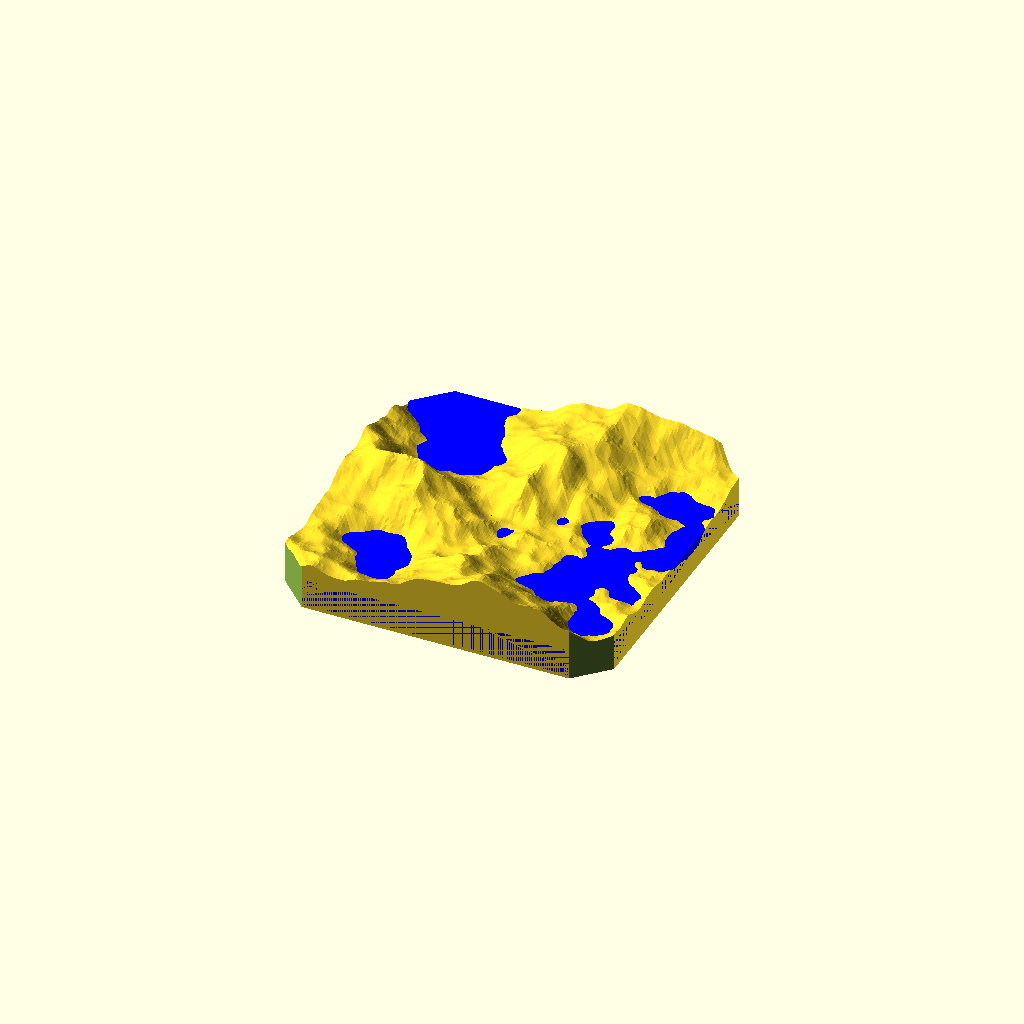
Cell 1: the model at its default parameters.
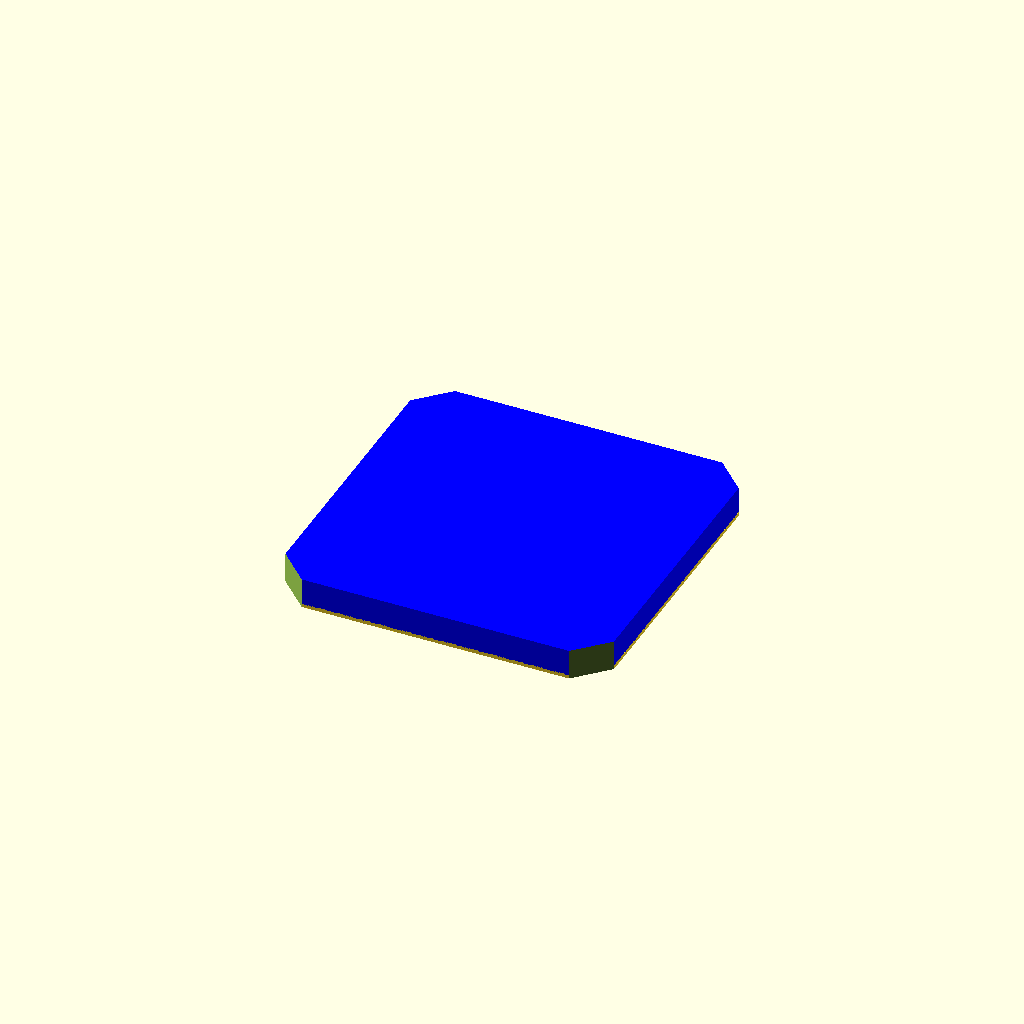
Cell 2 — maxlevels set to 0, the other parameters unchanged.
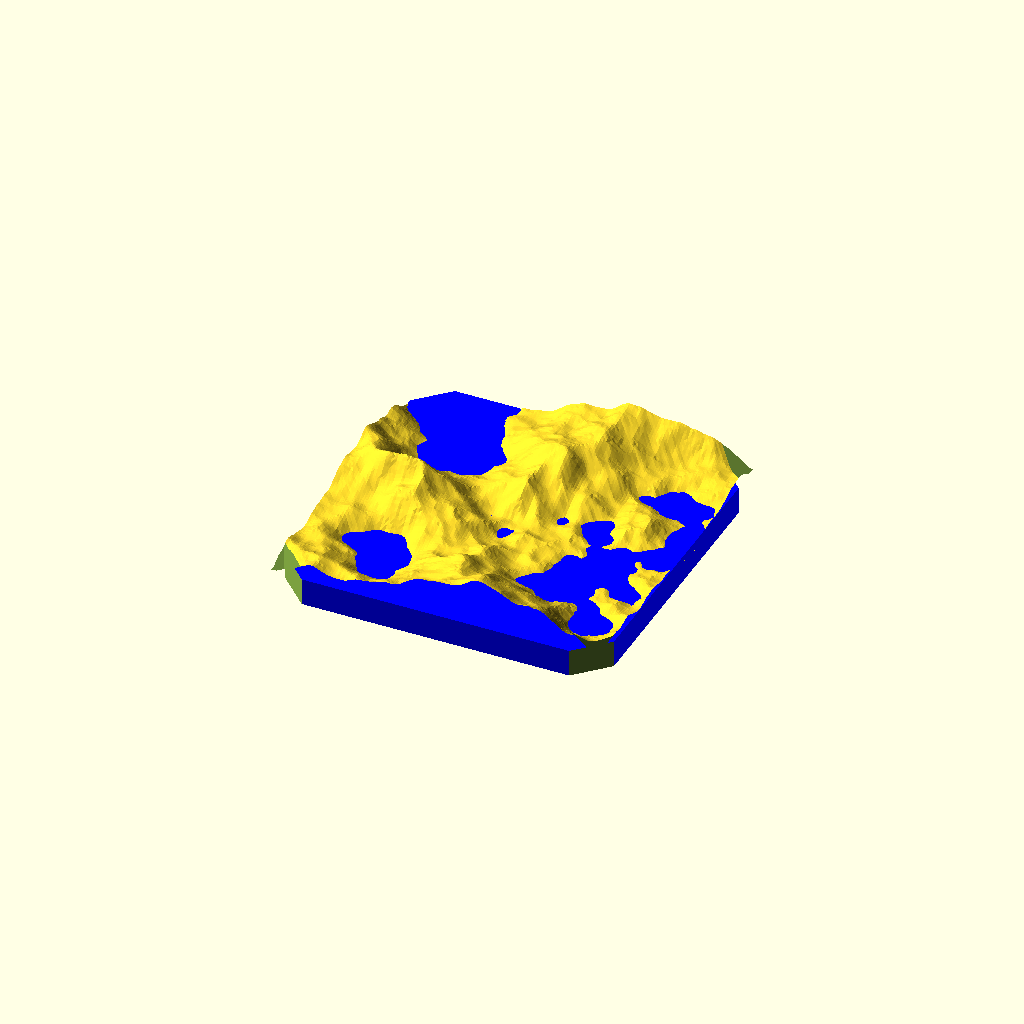
Cell 3: the same model with boxed = false.
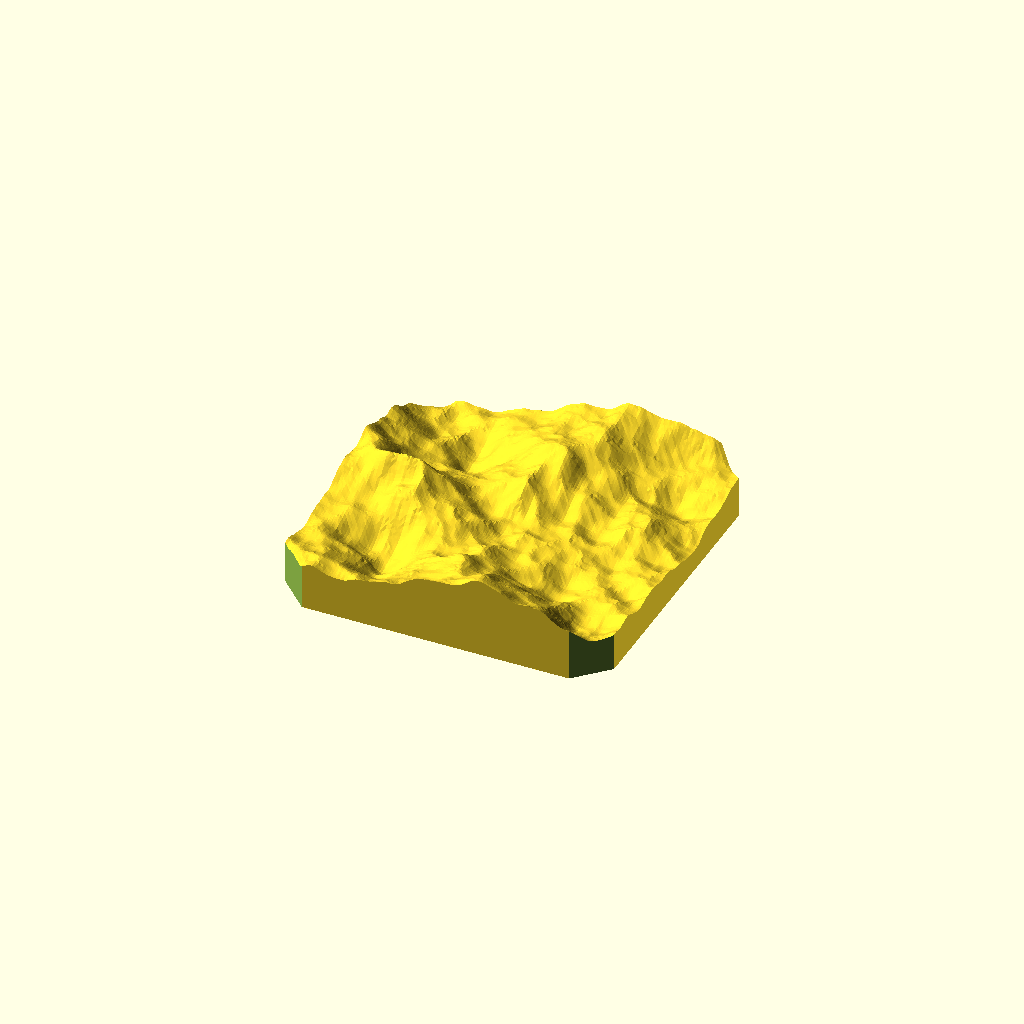
Cell 4: the same model with show = "terrain".
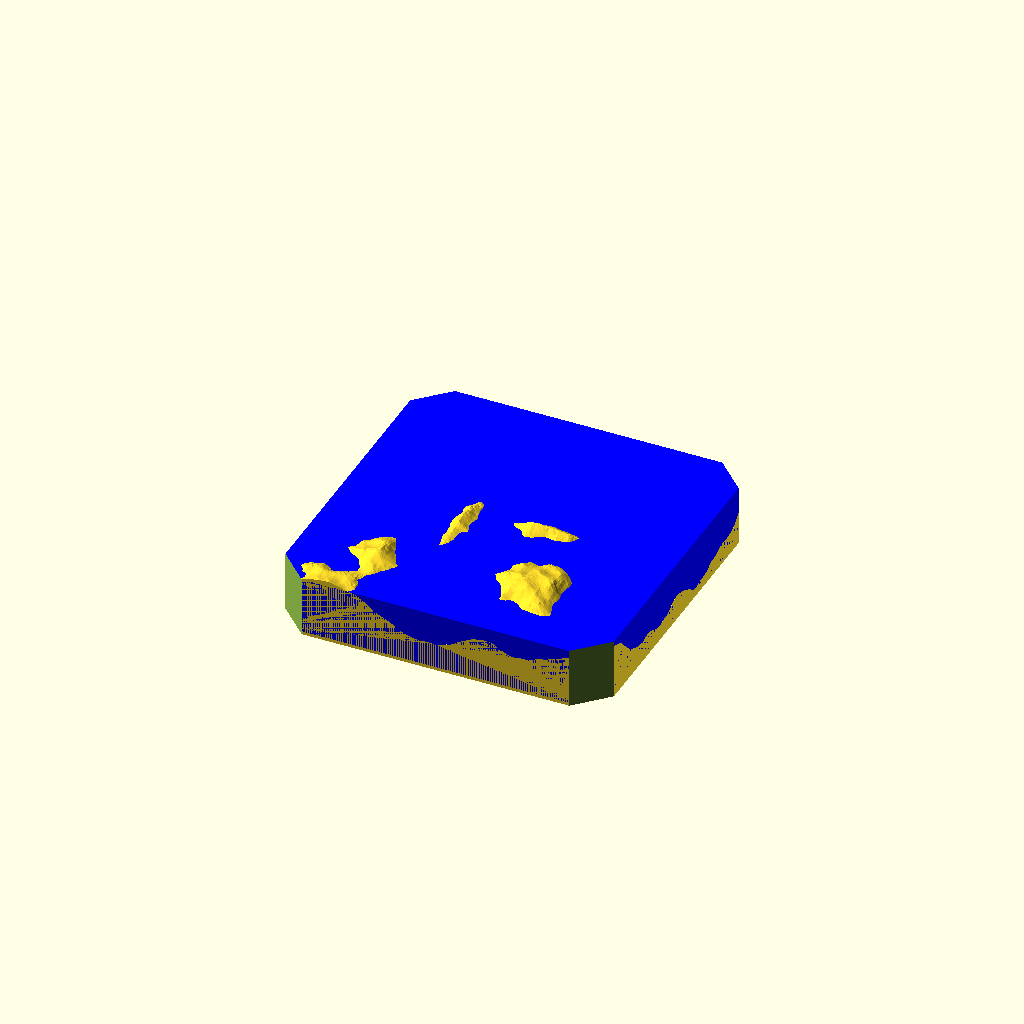
Cell 5: seed = -2600 (everything else at default).
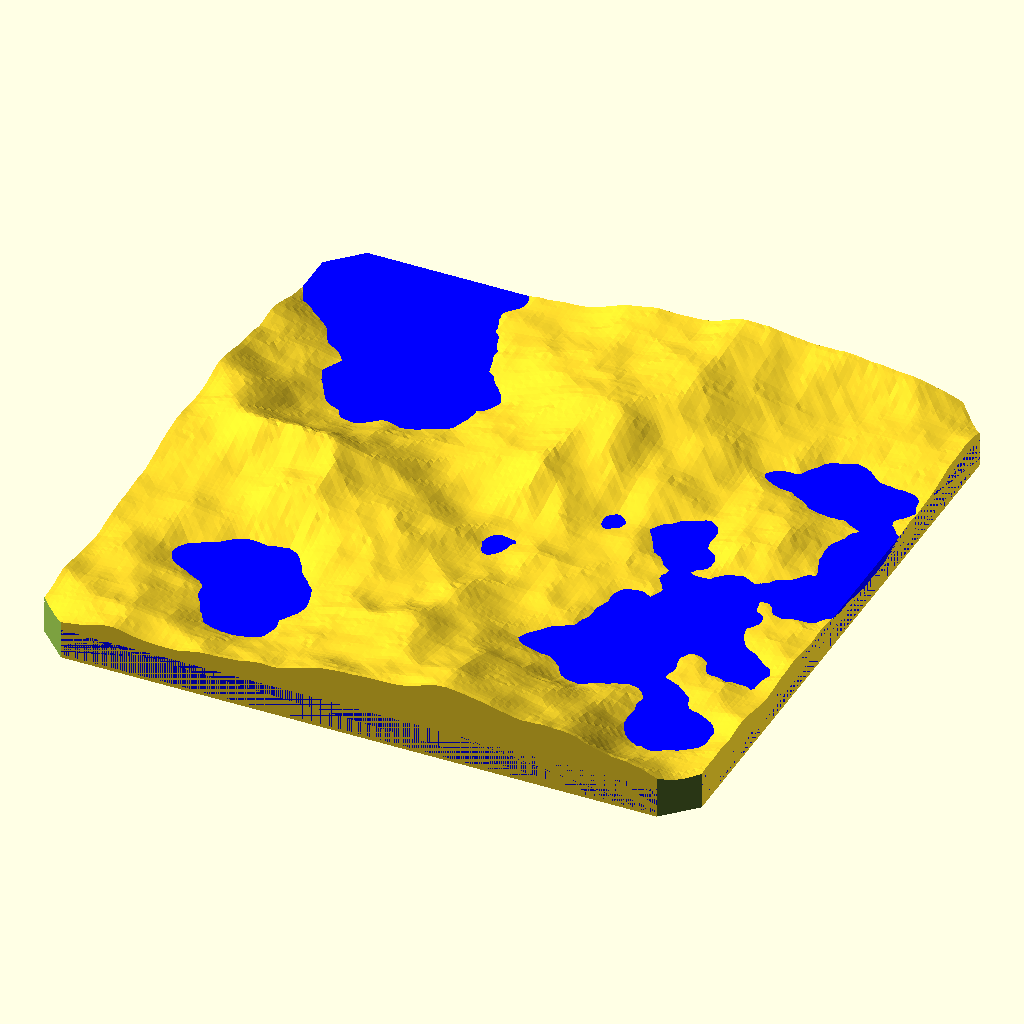
Cell 6 — sidelen set to 200, the other parameters unchanged.
All cells are drawn from one camera (rotation 55°, 0°, 25°, orthographic, colour scheme Cornfield), so only the parameter changes between them.
OpenSCAD source file 230614-openSCAD-stuff/Procedural_weathered_fractal_terrain_in_OpenSCAD_4866655/files/terrain.scad:
/*
Procedural weathered fractal terrain
by Alex Matulich, May 2021
On Thingiverse: https://www.thingiverse.com/thing:4866655

Generate a fractal landscape with an optional weathering erosion algorithm.

See my blog article describing the erosion algorithm here:
https://www.nablu.com/2021/05/simulating-erosion.html

At the moment, this script makes a square paperweight with a landscape intersected by a sea. It is intended, eventually, to be the basis for a model of a planet with continents and oceans.

There are several parameters that can be cusomized, explained in the comments by each parameter below.

The fractal terrain generator tends to produce mountain ridges and valleys aligned north-south or east-west. That's just a natural artifact of the algorithm. The ridges can change orientation slightly with more erosion.
*/

// ========== customizable parameters ==========

// maximum subdivision levels (max 8)
maxlevels = 7; //[0:8]
// Number of facets generated is 2 * (2^maxlevels + 1)^2.
// Therefore, 8 subdivisions generates over 130,000 facets, 9 would be over half a million facets, 10 would be over 2 million facets. DO NOT EXCEED 8. Eight is enough!!

// random number seed
seed = -1300;
// The landscape generated results from a combination of maxlevels and seed. That is, using a different value of maxlevels with the same seed generates a different landscape.
// Interesting seeds with maxlevel=7: 2, -1000, 8000000
// Interesting seeds with maxlevel=8: 2021

// length of a side in mm (default is 100)
sidelen = 100;

// z height magnification (default is 30)
zscale = 35;

// raise or lower entire landscape by this amount (typically 0)
zoffset = 0;

// number of weathering passes to erode the landscape
erosionpasses = 3;
// This is a slow process for high subdivision levels. The console window displays a count of the weathering passes being done.

// sea level (can disable the sea in the 'show' parameter next)
sealevel = -0.5;
// The landscape+sea object has a varying height above and below z=0, and it is positioned with the z=0 value centered at [0,0,zoffset] on the axes. Changing sealevel does not change the position of the object in 3D space, it just changes the position of the sea relative to the origin.

// render a box base for the terrain
boxed = true;
// If true, the terrain is rendered with a box base extending 1mm below the lowest point of the terrain. If false, only the landscape surface is rendered.

// what to render
show = "both"; //[terrain,sea,both]
// "terrain" renders the terrain only (boxed or not)
// "sea" renders the sea only with terrain subtracted from it. This is useful only if you want to print the sea profile on the sides of the box with a multi-color printer.
// "both" shows a union of the landscape and sea together.
// The easier way to make a different color sea is just to print the combined model, setting the slicer to change to a new filament after the top sea level layer is printed.

// bevel off mm from the corners (applies only if boxed==true)
cornerbevel = 6;

// corner elevations; suggested range -1 to +1
cornerelev = [[0, 0], [-0.25, 0]];
// This is the starting cell for the fractal landscape generation. Regardless of the number of subdivisions, the corners of the landscape always have the values specified here.

// ========== end of customizable parameters ==========

module dummy(){}    // force customizer to stop here if it's active

// first, generate a field of random elevation offsets at each coordinate
randfield = scaled2drands(seed, cornerelev, maxlevels);

// now make the landscape
landscape = make_landscape(cornerelev, maxlevels, randfield);

// erode the landscape (happens if erosionpasses > 0)
plotfield = grayerode(landscape, passes=erosionpasses);

// render the landscape, sea, or both (normally "both" is most useful)

if (show == "terrain") {
    difference() {
        surfaceplot(plotfield, xlen=sidelen, ylen=sidelen, zoffset=zoffset, zscale=zscale, box=boxed);
        if (boxed && cornerbevel > 0)
            cornerbevels(cornerbevel, sidelen, sidelen, 4*zscale, -2*zscale-zoffset);
    }
} else if (show == "sea") { // makes sense only if boxed==true
    difference() {
        seabox(plotfield, sealevel, sidelen, zoffset, zscale, cornerbevel);
    surfaceplot(plotfield, xlen=sidelen, ylen=sidelen, zoffset=zoffset, zscale=zscale, box=true);
    }
} else // both land and sea together
    renderlandscape(plotfield, sealevel, sidelen, zoffset, zscale, boxed, cornerbevel);

// ========== rendering modules ==========

// landscape + sea

module renderlandscape(elevations, sealevel=0, sidelen=100, zoffset=0, zscale=30, box=false, bevel=0) {
    difference() {
        union() {
            surfaceplot(elevations, sidelen, sidelen, zoffset, zscale, box);
            seabox(elevations, sealevel, sidelen, zoffset, zscale, 0);
        }
        if (bevel > 0)
            cornerbevels(bevel, sidelen, sidelen, 4*zscale, -2*zscale-zoffset);
    }
}

// sea only

module seabox(elevations, sealevel=0, sidelen=100, zoffset=0, zscale=30, bevel=0) {
    zmin = min2d(elevations);
    zmax = max2d(elevations);
    zpmin = zmin*zscale+zoffset;
    ht = (sealevel-zmin*zscale)+0.01;
    if (ht>0)
        translate([0,0,zpmin+0.5*ht]) difference() {
            color("blue") cube([sidelen-0.01, sidelen-0.01, ht], true);
            if (bevel > 0) cornerbevels(bevel, sidelen, sidelen, (zmax-zmin)*zscale, zmin*zscale);
        }
}

// corner bevels

module cornerbevels(bevel, xsidelen, ysidelen, zht, zmin) {
    sq2 = sqrt(2);
    xs = xsidelen/2;
    ys = ysidelen/2;
    zm = zmin-2;
    bev = [ [-1,-1], [-1,sq2*(bevel+2)-1], [sq2*(bevel+2)-1,-1] ];
    union() {
        translate([-xs, -ys, zmin]) linear_extrude(zht+4) polygon(points=bev);
        translate([-xs, ys, zmin]) rotate([0,0,-90]) linear_extrude(zht+4) polygon(points=bev);
        translate([xs, ys, zmin]) rotate([0,0,180]) linear_extrude(zht+4) polygon(points=bev);
        translate([xs, -ys, zmin]) rotate([0,0,90]) linear_extrude(zht+4) polygon(points=bev);
    }
}

// general purpose module for plotting an 2D array of elevation values

module surfaceplot(elevations, xlen=100, ylen=100, zoffset=0, zscale=30, box=false) {
    echo("Generating 3D plot");
    xrange = [-xlen/2, xlen/2];
    yrange = [-ylen/2, ylen/2];
    irange = len(elevations[0]);
    xrangestep = (xrange[1]-xrange[0]) / (irange-1);
    yrangestep = (yrange[1]-yrange[0]) / (irange-1);
    zmin = min2d(elevations)*zscale+zoffset-1;
    zboff = max(0, zoffset);
    field3d = [
        for(y=[0:irange-1])
            for(x=[0:irange-1]) [x*xrangestep+xrange[0], y*yrangestep+yrange[0], elevations[y][x]*zscale+zoffset],
        if (box) [xrange[0], yrange[0], zmin-zboff],
        if (box) [xrange[0], yrange[1], zmin-zboff],
        if (box) [xrange[1], yrange[0], zmin-zboff],
        if (box) [xrange[1], yrange[1], zmin-zboff]
    ];
    npts = irange*irange;
    faces = [
        for(y=[0:irange-2]) let(jy=irange*y)
            for (x=[0:irange-2])
                [jy+x, jy+irange+x, jy+irange+x+1, jy+x+1],
        if (box) [ npts, npts+1, for(y=[irange-1:-1:0]) irange*y ],
        if (box) [ npts+2, npts, for(x=[0:irange-1]) x ],
        if (box) [ npts+3, npts+2, for(y=[0:irange-1]) irange*y+irange-1 ],
        if (box) [ npts+1, npts+3, for(x=[0:irange-1]) npts-1-x ],
        if (box) [ npts, npts+2, npts+3, npts+1 ]
    ];
    polyhedron(field3d, faces, convexity=10);
}

// ========== functions ==========

function make_landscape(field, levels, randfield, lv=0) =
    let(q = echo("Fractal landscape subdivision level", lv, "of", levels) 1)
    lv >= levels ? field : let(newfield = subdivide_field(field, randfield)) make_landscape(newfield, levels, randfield, lv+1);

function subdivide_field(a, randfield) = let(
    r0len = len(a[0]), r1len = 2*r0len-1, randrowlen = len(randfield[0]),
    skip = (randrowlen-1) / (r1len-1)
    ) [
    for (i=[0:r1len-1]) let(ri = floor(i/2), odd = (i/2 - ri > 0.01))
        odd ?
        subdivide_oddrow(a[ri], a[ri+1], randfield[i*skip])
        : subdivide_evenrow(a[ri], randfield[i*skip])
    ];

function subdivide_evenrow(row, randrownums) = let(
    r0len = len(row), r1len = 2*r0len-1, randrowlen = len(randrownums),
    skip = (randrowlen-1) / (r1len-1)
    ) [
    for(i=[0:r1len-2]) let(ri = floor(i/2), odd = (i/2 - ri > 0.01))
        odd ? 0.5*(row[ri]+row[ri+1]) + randrownums[i*skip] : row[ri],
        row[r0len-1]
];

function subdivide_oddrow(lastrow, nextrow, randrownums) = let(
    r0len = len(lastrow), r1len = 2*r0len-1, randrowlen = len(randrownums),
    skip = (randrowlen-1) / (r1len-1)
    ) [
    for(i=[0:r1len-1]) let(ri = floor(i/2), odd = (i/2 - ri > 0.01))
        odd ?
        0.25*(lastrow[ri]+lastrow[ri+1]+nextrow[ri]+nextrow[ri+1]) + randrownums[i*skip]
        : 0.5*(lastrow[ri]+nextrow[ri]) + randrownums[i*skip]
];

// field of random numbers scaled according to coordinate

function scaled2drands(seed, cornervals, levels, leftedge=undef, rightedge=undef, topedge=undef, botedge=undef) = let(
        q = echo("Generating random number field") 1,
        imax = pow(2, levels),
        eleft = leftedge==undef ? randline(seed, levels, cornervals[0][0], cornervals[1][0]) : leftedge,
        eright = rightedge==undef ? randline(seed+7, levels, cornervals[0][1], cornervals[1][1]) : rightedge
    ) [
    topedge == undef ? randline(seed, levels, cornervals[0][0], cornervals[0][1]) : topedge,
    for (i=[1:imax-1])
        randline(seed+17*i, levels, eleft[i], eright[i], baselevel=numlevel(i,levels)),
    botedge == undef ? randline(seed, levels, cornervals[1][0], cornervals[1][1]) : botedge
    ];

// line of random numbers scaled according to index

function randline(seed, levels, firstval=undef, lastval=undef, baselevel=0, randrange=2) = let(
    n = pow(2, levels),
    nr = rands(-0.5*randrange,0.5*randrange, n+1, seed),
    endscl = pow(0.5, baselevel)
    ) [ firstval == undef ? endscl*nr[0] : firstval,
        for(i=[1:n-1]) let(ilev = max(baselevel, numlevel(i, levels)))
            pow(0.5,ilev) * nr[i],
        lastval == undef ? endscl*nr[n] : lastval
    ];
        
// subdivision level of a number given 'levels'

function numlevel(num, levels, testnum=0, step=0, lv=0) = let(
    range = pow(2,levels),
    newstep = step==0 ? 0.5*range : (((testnum < num && step < 0) || (testnum > num && step > 0)) ? -0.5*step : 0.5*step))
    (num == testnum || num == range || lv>=levels) ? lv : numlevel(num, levels, testnum+newstep, newstep, lv+1);

// minimum and maximum of a 2d array

function min2d(field) = let(
    rowmins = [ for(y=[0:len(field)-1]) min(field[y]) ]
    ) min(rowmins);

function max2d(field) = let(
    rowmaxes = [ for(y=[0:len(field)-1]) max(field[y]) ]
    ) max(rowmaxes);

// erosion algorithm:
// This is grayscale erosion (see https://en.wikipedia.org/wiki/Erosion_(morphology)#Grayscale_erosion for explanation) modified to use a circular kernel and variable height reduction depending on position of kernel center relative to kernel's elevation range.

function grayerode(field, passes, npass=1) = (passes == 0) ? field : let(
    invsq2 = 1.0/sqrt(2.0),
    ymax = len(field)-1,
    xmax = len(field[0])-1,
    erodedfield = echo("Erosion pass", npass, "of", passes)
    [
        for(y=[0:ymax]) let(dymin = max(0,y-1), dymax = min(ymax, y+1))
        [
            for(x=[0:xmax]) let(
                dxmin = max(0,x-1),
                dxmax = min(xmax, x+1),
                kernel = [
                    for(dy=[dymin:dymax]) [
                        for(dx=[dxmin:dxmax])
                            ((dx==dxmin || dx==dxmax) && (dy==dymin || dy==dymax))
                                // interpolate kernel corner onto circle
                                ? invsq2*(field[dy][dx]-field[y][x]) + field[y][x]
                                : field[dy][dx]
                    ]
                ],
                kmin = min2d(kernel),
                kmax = max2d(kernel),
                f = (field[y][x]-kmin) / (kmax-kmin) // erosion factor
            ) kmin + (1.0-f) * (field[y][x] - kmin)
        ]
    ]
    ) npass >= passes ? erodedfield : grayerode(erodedfield, passes, npass+1);
Parameter table extracted from the source (name, type, default, range or options):
maxlevels: number, default 7, range 0 to 8
seed: number, default -1300
sidelen: number, default 100
zscale: number, default 35
zoffset: number, default 0
erosionpasses: number, default 3
sealevel: number, default -0.5
boxed: bool, default true
show: string, default "both", options "terrain", "sea", "both"
cornerbevel: number, default 6
